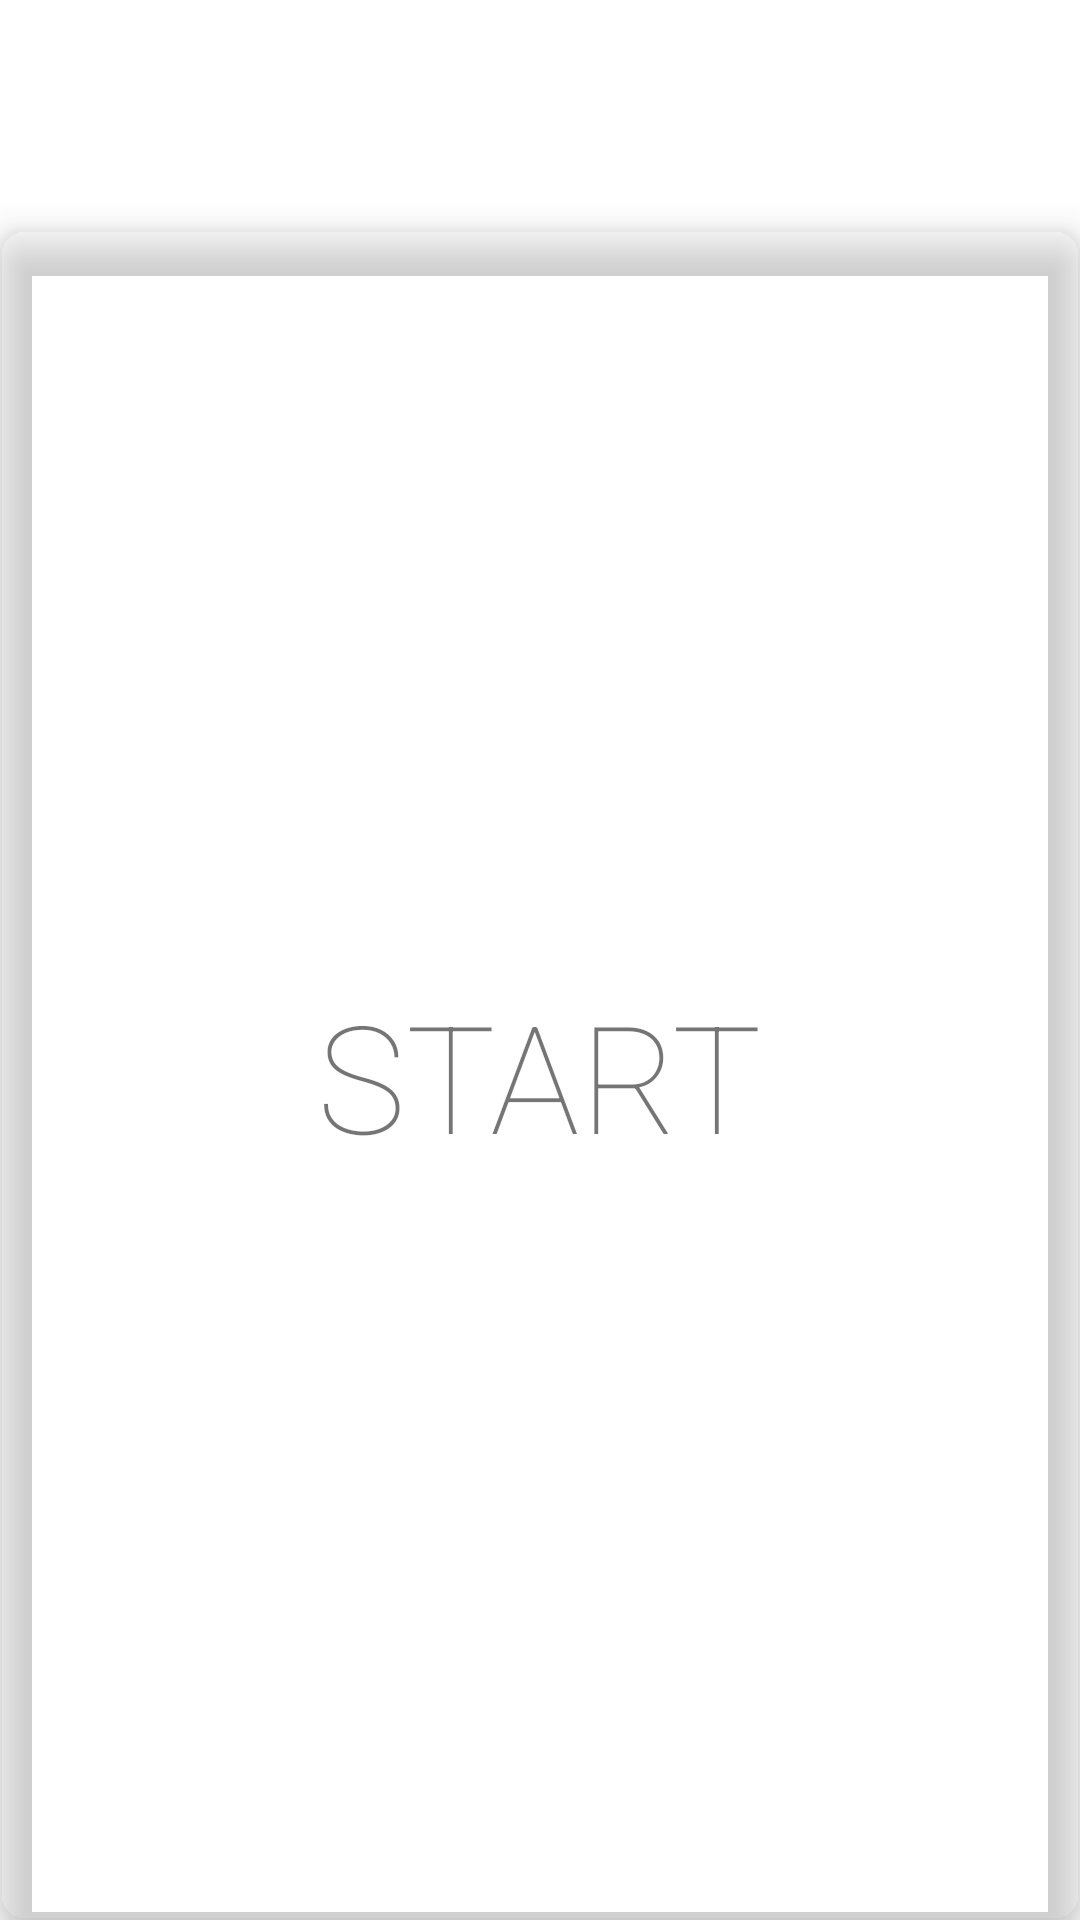

Here is an Android app screen rendered from its layout file. Give the layout XML and the strings, colors and styles it references.
<!-- AndroidManifest.xml: application theme Theme.EricsColorGame -->
<!-- res/layout/activity_main.xml -->
<?xml version="1.0" encoding="utf-8"?>
<RelativeLayout xmlns:android="http://schemas.android.com/apk/res/android"
    xmlns:app="http://schemas.android.com/apk/res-auto"
    xmlns:tools="http://schemas.android.com/tools"
    android:layout_width="match_parent"
    android:background="@drawable/background_main"
    android:layout_height="match_parent"
    tools:context=".MainActivity">

    <TextView
        android:id="@+id/colorGameTextView"
        android:layout_width="wrap_content"
        android:text="Color Game"
        android:textSize="50sp"
        android:fontFamily="sans-serif-thin"
        android:textColor="@color/white"
        android:layout_centerHorizontal="true"
        android:layout_height="wrap_content"/>

    <GridLayout
        android:layout_width="match_parent"
        android:layout_height="match_parent"
        android:layout_below="@+id/colorGameTextView"
        android:rowCount="4"
        android:columnCount="4">

        <androidx.cardview.widget.CardView
            android:layout_width="wrap_content"
            android:layout_height="wrap_content"
            android:layout_row="0"
            android:layout_column="0"
            app:cardBackgroundColor="#00000000"
            android:layout_gravity="fill"
            android:layout_rowWeight="1"
            android:layout_columnWeight="1"
            android:layout_marginTop="10dp"
            app:cardCornerRadius="8dp"
            app:cardElevation="8dp">

            <LinearLayout
                android:layout_width="wrap_content"
                android:orientation="vertical"
                android:gravity="center"
                android:layout_gravity="center_vertical|center_horizontal"
                android:layout_height="wrap_content">

                <ImageView
                    android:layout_width="wrap_content"
                    android:layout_height="wrap_content"
                    android:onClick="StartLevelEasyGame"
                    android:src="@drawable/star_pink4x"
                    tools:ignore="SpeakableTextPresentCheck" />

                <TextView
                    android:layout_width="wrap_content"
                    android:textSize="50dp"
                    android:onClick="StartLevelEasyGame"
                    android:fontFamily="sans-serif-thin"
                    android:layout_height="wrap_content"
                    android:text="START"/>
            </LinearLayout>

        </androidx.cardview.widget.CardView>


    </GridLayout>

</RelativeLayout>
<!-- resources referenced by this layout -->
<resources>
  <style name="Theme.EricsColorGame" parent="Theme.MaterialComponents.DayNight.DarkActionBar">
          
          <item name="colorPrimary">@color/purple_500</item>
          <item name="colorPrimaryVariant">@color/purple_700</item>
          <item name="colorOnPrimary">@color/white</item>
          
          <item name="colorSecondary">@color/teal_200</item>
          <item name="colorSecondaryVariant">@color/teal_700</item>
          <item name="colorOnSecondary">@color/black</item>
          
          <item name="android:statusBarColor" tools:targetApi="l">?attr/colorPrimaryVariant</item>
          
      </style>
  <!-- not gathered from this repository: default colours our renderer supplied (Android Studio template values) -->
  <color name="purple_500">#FF6200EE</color>
  <color name="purple_700">#FF3700B3</color>
  <color name="teal_200">#FF03DAC5</color>
  <color name="teal_700">#FF018786</color>
  <color name="black">#FF000000</color>
  <color name="white">#FFFFFFFF</color>
</resources>
